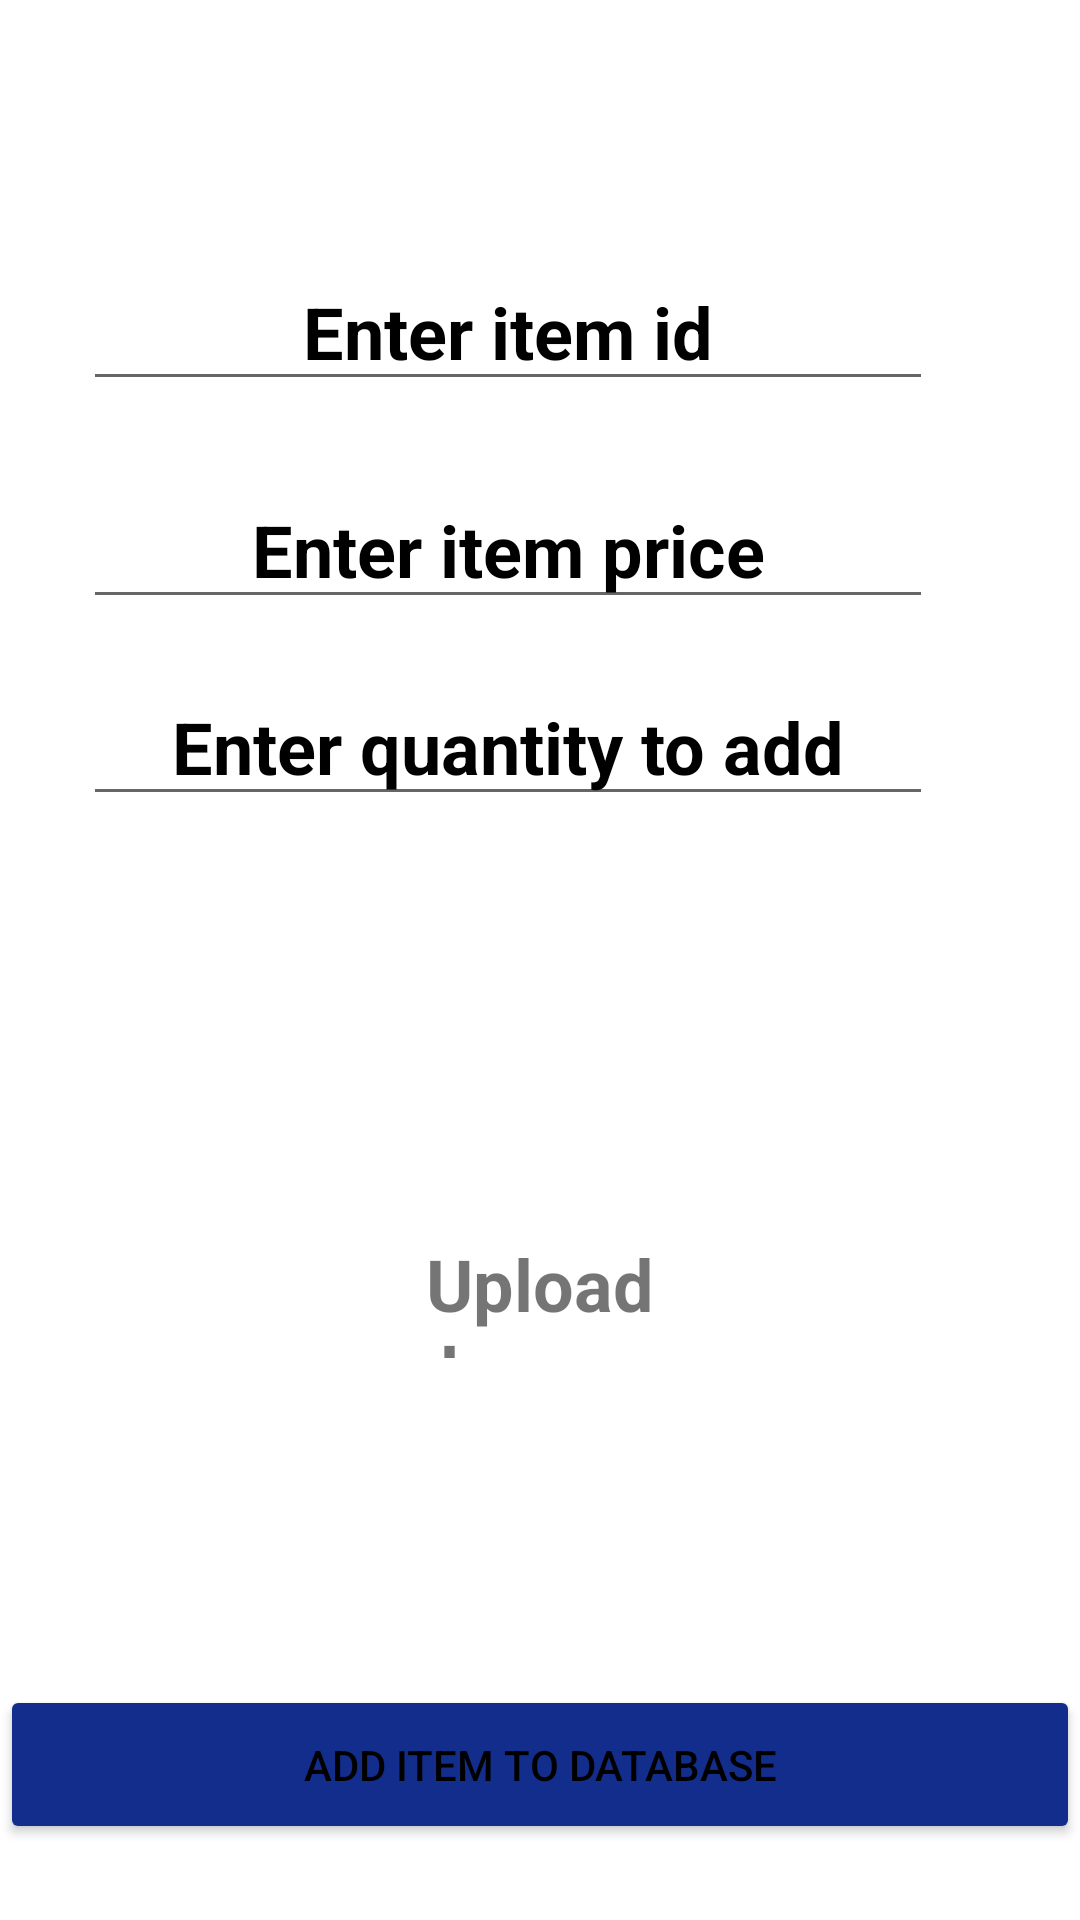

Write the Android layout XML for this screen, with the resource values it uses.
<!-- AndroidManifest.xml: application theme Theme.WeShops -->
<!-- res/layout/activity_add_stock.xml -->
<?xml version="1.0" encoding="utf-8"?>
<androidx.constraintlayout.widget.ConstraintLayout xmlns:android="http://schemas.android.com/apk/res/android"
    xmlns:app="http://schemas.android.com/apk/res-auto"
    xmlns:tools="http://schemas.android.com/tools"
    android:layout_width="match_parent"
    android:layout_height="match_parent"
    tools:context=".AddStock"
    android:background="@drawable/admlog">

    <EditText
        android:id="@+id/etItemId"
        android:layout_width="wrap_content"
        android:layout_height="wrap_content"
        android:ems="10"
        android:hint="Enter item id"
        android:inputType="number"
        android:textAlignment="center"
        android:textColor="#4CAF50"
        android:textColorHint="#000000"
        android:textSize="24sp"
        android:textStyle="bold"
        app:layout_constraintBottom_toBottomOf="parent"
        app:layout_constraintEnd_toEndOf="parent"
        app:layout_constraintHorizontal_bias="0.36"
        app:layout_constraintStart_toStartOf="parent"
        app:layout_constraintTop_toTopOf="parent"
        app:layout_constraintVertical_bias="0.143" />

    <EditText
        android:id="@+id/etItemPrice"
        android:layout_width="wrap_content"
        android:layout_height="wrap_content"
        android:ems="10"
        android:hint="Enter item price"
        android:inputType="numberDecimal"
        android:textAlignment="center"
        android:textColor="#000000"
        android:textColorHint="#000000"
        android:textSize="24sp"
        android:textStyle="bold"
        app:layout_constraintBottom_toBottomOf="parent"
        app:layout_constraintEnd_toEndOf="parent"
        app:layout_constraintHorizontal_bias="0.36"
        app:layout_constraintStart_toStartOf="parent"
        app:layout_constraintTop_toTopOf="parent"
        app:layout_constraintVertical_bias="0.266" />

    <EditText
        android:id="@+id/etQuantity"
        android:layout_width="wrap_content"
        android:layout_height="wrap_content"
        android:ems="10"
        android:hint="Enter quantity to add"
        android:textAlignment="center"
        android:textColor="#000000"
        android:textColorHint="#000000"
        android:textSize="24sp"
        android:textStyle="bold"
        app:layout_constraintBottom_toBottomOf="parent"
        app:layout_constraintEnd_toEndOf="parent"
        app:layout_constraintHorizontal_bias="0.36"
        app:layout_constraintStart_toStartOf="parent"
        app:layout_constraintTop_toTopOf="parent"
        app:layout_constraintVertical_bias="0.377" />

    <ImageView
        android:id="@+id/imageView"
        android:layout_width="368dp"
        android:layout_height="198dp"
        android:layout_marginTop="16dp"
        android:scaleType="fitCenter"
        app:layout_constraintDimensionRatio="w,1:1"
        app:layout_constraintEnd_toEndOf="parent"
        app:layout_constraintStart_toStartOf="parent"
        app:layout_constraintTop_toBottomOf="@+id/etQuantity" />

    <Button
        android:id="@+id/btnUpdateStock"
        android:layout_width="360dp"
        android:layout_height="53dp"
        android:backgroundTint="#122D8C"
        android:text="ADD ITEM TO DATABASE"
        android:textColor="#000000"
        app:layout_constraintBottom_toBottomOf="parent"
        app:layout_constraintEnd_toEndOf="parent"
        app:layout_constraintHorizontal_bias="0.588"
        app:layout_constraintStart_toStartOf="parent"
        app:layout_constraintTop_toBottomOf="@+id/imageView"
        app:layout_constraintVertical_bias="0.748" />

    <TextView
        android:id="@+id/textView4"
        android:layout_width="133dp"
        android:layout_height="41dp"
        android:layout_marginBottom="109dp"
        android:text="Upload Image"
        android:textSize="24sp"
        android:textStyle="bold"
        android:ems="10"
        android:textAlignment="center"

        app:layout_constraintBottom_toTopOf="@+id/btnUpdateStock"
        app:layout_constraintEnd_toEndOf="parent"
        app:layout_constraintStart_toStartOf="parent" />

</androidx.constraintlayout.widget.ConstraintLayout>
<!-- resources referenced by this layout -->
<resources>
  <style name="Theme.WeShops" parent="Theme.MaterialComponents.DayNight.DarkActionBar">
          
          <item name="colorPrimary">@color/purple_500</item>
          <item name="colorPrimaryVariant">@color/purple_700</item>
          <item name="colorOnPrimary">@color/white</item>
          
          <item name="colorSecondary">@color/teal_200</item>
          <item name="colorSecondaryVariant">@color/teal_700</item>
          <item name="colorOnSecondary">@color/black</item>
          
          <item name="android:statusBarColor">?attr/colorPrimaryVariant</item>
          
      </style>
  <color name="purple_500">#FF6200EE</color>
  <color name="purple_700">#FF3700B3</color>
  <color name="white">#FFFFFFFF</color>
  <color name="teal_200">#FF03DAC5</color>
  <color name="teal_700">#FF018786</color>
  <color name="black">#FF000000</color>
</resources>
